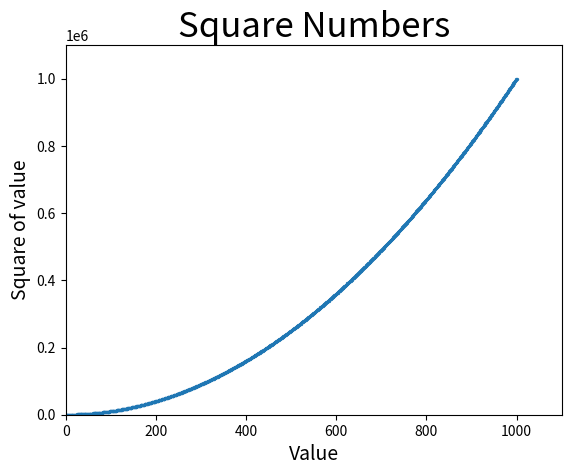

Generate this figure with matplotlib:
import matplotlib.pyplot as plt

x_value = list(range(1, 1001))
y_value = []
for a in x_value:
    y_value.append(a * a)
plt.scatter(x_value, y_value, s=2)
# 设置图标标题，并给坐标轴加上标签
plt.title("Square Numbers", fontsize=25)
plt.xlabel("Value", fontsize=14)
plt.ylabel("Square of value", fontsize=14)
# 设置每个坐标轴的取值范围
plt.axis([0, 1100, 0, 1100000])
plt.show()
